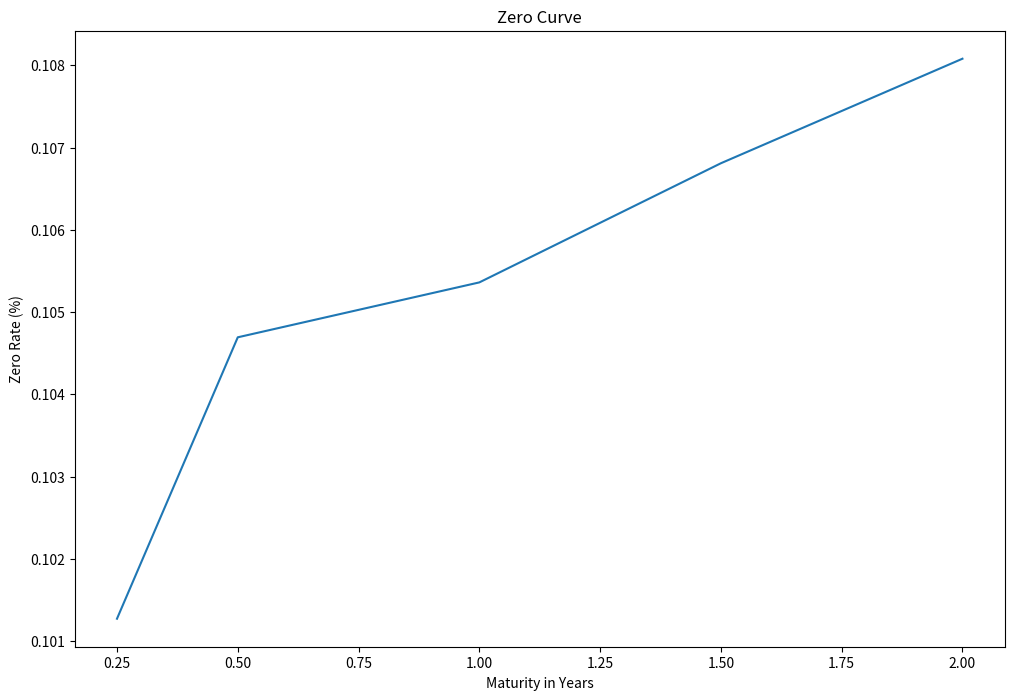

The matplotlib source for this figure:
# Simple zero-coupon bond price calculator

def zero_coupon_bond(par, y, t):
    return par/(1+y)**t

# print(zero_coupon_bond(100, 0.05, 5))
# prints: 78.35261664684589

# Writing the yield curve bootstrapping class

import math

class BootstrapYieldCurve(object):

    def __init__(self):
        self.zero_rates = dict()
        self.instruments = dict()

    def add_instrument(self, par, T, coup, price, compounding_freq=2):
        self.instruments[T] = (par, coup, price, compounding_freq)

    def get_maturities(self):
        return sorted(self.instruments.keys())

    def get_zero_rates(self):
        self.bootstrap_zero_coupons()
        self.get_bond_spot_rates()
        return [self.zero_rates[T] for T in self.get_maturities()]

    def bootstrap_zero_coupons(self):
        for (T, instrument) in self.instruments.items():
            (par, coup, price, freq) = instrument
            if coup == 0:
                spot_rate = self.zero_coupon_spot_rate(par, price, T)
                self.zero_rates[T] = spot_rate

    def zero_coupon_spot_rate(self, par, price, T):
        spot_rate = math.log(par/price) / T
        return spot_rate

    def get_bond_spot_rates(self):
        for T in self.get_maturities():
            instrument = self.instruments[T]
            (par, coup, price, freq) = instrument
            if coup != 0:
                spot_rate = self.calculate_bond_spot_rate(T, instrument)
                self.zero_rates[T] = spot_rate

    def calculate_bond_spot_rate(self, T, instrument):
        try:
            (par, coup, price, freq) = instrument
            periods = T * freq
            value = price
            per_coupon = coup / freq
            for i in range(int(periods) - 1):
                t = (i+1)/float(freq)
                spot_rate = self.zero_rates[t]
                discounted_coupon = per_coupon * math.exp(-spot_rate*t)
                value -= discounted_coupon
            last_period = int(periods)/float(freq)
            spot_rate = -math.log(value/(par+per_coupon))/last_period
            return spot_rate
        except:
            print(f"Error: spot rate not found for T= {t}")

# Instantiate and add instruments:
yield_curve = BootstrapYieldCurve()
yield_curve.add_instrument(100, 0.25, 0., 97.5)
yield_curve.add_instrument(100, 0.5, 0., 94.9)
yield_curve.add_instrument(100, 1.0, 0., 90.)
yield_curve.add_instrument(100, 1.5, 8, 96., 2)
yield_curve.add_instrument(100, 2., 12, 101.6, 2)
y = yield_curve.get_zero_rates()
x = yield_curve.get_maturities()

import matplotlib.pyplot as plt

fig = plt.figure(figsize=(12,8))
plt.plot(x,y)
plt.title("Zero Curve")
plt.ylabel('Zero Rate (%)')
plt.xlabel('Maturity in Years')


#%% Forward rates

# Generate a list of forward rates from a list of spot rates

class ForwardRates(object):

    def __init__(self):
        self.forward_rates = []
        self.spot_rates = dict()

    def add_spot_rates(self, T, spot_rate):
        self.spot_rates[T] = spot_rate

    def get_forward_rates(self):
        periods = sorted(self.spot_rates.keys())
        for T2, T1 in zip(periods, periods[1:]):
            forward_rate = self.calculate_forward_rate(T1, T2)
            self.forward_rates.append(forward_rate)

        return self.forward_rates

    def calculate_forward_rate(self, T1, T2):
        R1 = self.spot_rates[T1]
        R2 = self.spot_rates[T2]
        forward_rate = (R2*T2 - R1*T1) / (T2-T1)
        return forward_rate

# Putting in spot rates:
fr = ForwardRates()
fr.add_spot_rates(0.25, 10.127)
fr.add_spot_rates(0.5, 10.469)
fr.add_spot_rates(1.00, 10.536)
fr.add_spot_rates(1.5, 10.681)
fr.add_spot_rates(2.00, 10.808)

print(fr.get_forward_rates())
# prints: [10.810999999999998, 10.603, 10.971, 11.189]

#%% Calculating Yield to maturity (YTM)
import scipy.optimize as optimize

def bond_ytm(price, par, T, coup, freq=2, guess=0.001):
    periods = T*freq
    coupon = coup / 100.*par
    dt = [(i+1)/freq for i in range(int(periods))]
    ytm_func = lambda y: \
        sum([(coupon/freq)/(1+y/freq)**(freq*t) for t in dt]) + \
        par / (1+y/freq)**(freq*T) - price

    return optimize.newton(ytm_func, guess)

ytm = bond_ytm(95.0428, 100, 2, 5.75, 1)
print(ytm)

#%% Calculating the price of a bond

def bond_price(par, T, ytm, coup, freq=2):
    periods = T * freq
